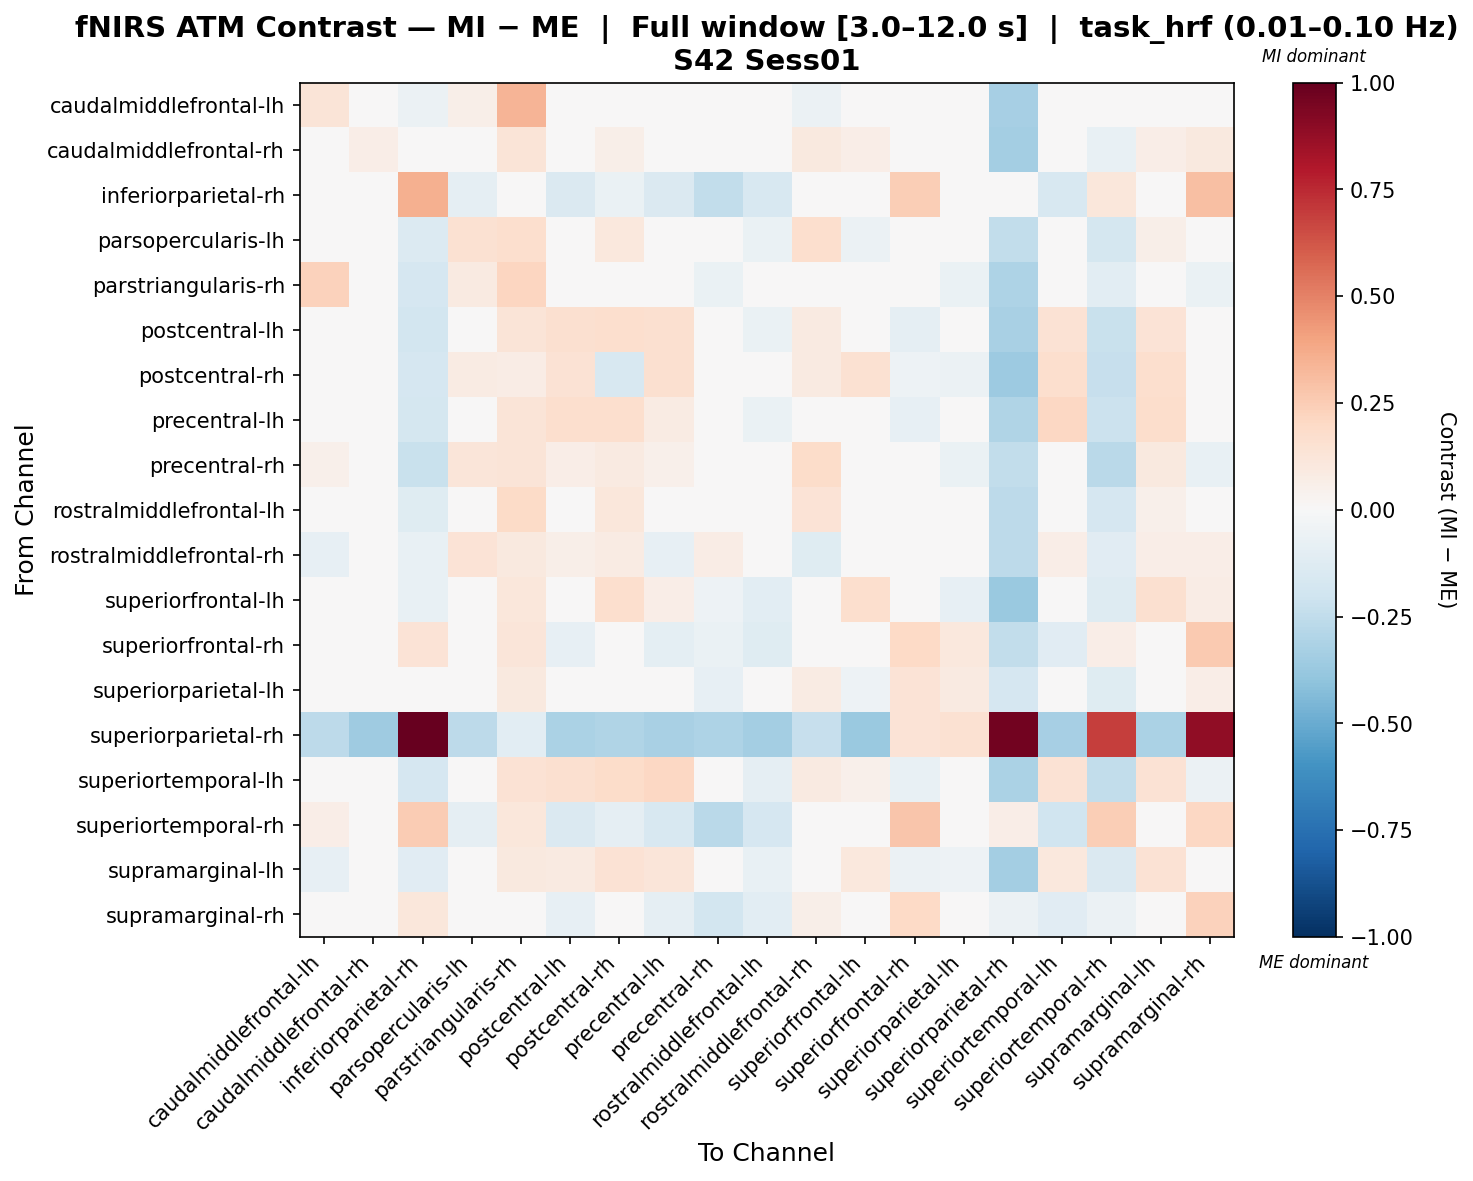

The data file committed next to this chart (first rows):
, caudalmiddlefrontal-lh, caudalmiddlefrontal-rh, inferiorparietal-rh, parsopercularis-lh, parstriangularis-rh, postcentral-lh, postcentral-rh, precentral-lh, precentral-rh, rostralmiddlefrontal-lh, rostralmiddlefrontal-rh, superiorfrontal-lh, superiorfrontal-rh, superiorparietal-lh, superiorparietal-rh, superiortemporal-lh, superiortemporal-rh, supramarginal-lh, supramarginal-rh
caudalmiddlefrontal-lh, 0.1288, -0.02986, -0.05723, 0.05806, 0.3375, -0.005175, 0.0347, -0.02224, 0.00473, -0.0227, -0.055, -0.02777, -0.004717, 0.005188, -0.3332, -0.01462, 0.003894, -0.03885, 0.03847
caudalmiddlefrontal-rh, -0.03248, 0.06398, -0.04857, 0.03487, 0.1319, -0.02394, 0.06209, -0.00181, -0.002203, -0.04709, 0.09517, 0.0626, 0.02042, -0.04797, -0.3363, -0.0223, -0.07384, 0.0669, 0.09857
inferiorparietal-rh, -0.03246, -0.03182, 0.359, -0.09152, 0.03079, -0.1433, -0.06807, -0.1433, -0.2427, -0.1575, -0.01104, -0.01476, 0.2456, 0.03942, 0.04059, -0.1575, 0.1118, -0.03302, 0.2998
parsopercularis-lh, 0.01615, 0.006475, -0.1367, 0.1489, 0.1642, -0.009954, 0.1023, 0.02128, 0.04772, -0.06395, 0.1665, -0.06155, -0.03125, 0.02759, -0.2465, -0.03308, -0.1738, 0.05873, -0.003086
parstriangularis-rh, 0.2323, 0.02251, -0.1646, 0.08789, 0.2157, 0.02251, 0.006967, 0.02251, -0.06447, 0.03185, 0.02251, 0.02565, 0.02251, -0.06447, -0.3117, 0.04119, -0.1068, 0.02251, -0.06447
postcentral-lh, -0.03538, -0.04984, -0.1827, 0.002299, 0.1315, 0.1568, 0.1683, 0.1579, -0.004703, -0.06666, 0.08725, 0.042, -0.08748, -0.02211, -0.3235, 0.1459, -0.2228, 0.1384, -0.03525
postcentral-rh, -0.01454, 0.005, -0.1705, 0.0841, 0.07725, 0.148, -0.1615, 0.1587, -0.02261, 0.02325, 0.09019, 0.1552, -0.05208, -0.05958, -0.367, 0.1709, -0.2313, 0.1709, -0.004356
precentral-lh, -0.04371, -0.02709, -0.1758, 0.0251, 0.1275, 0.1659, 0.1692, 0.0859, -0.004096, -0.06579, -0.01598, 0.04364, -0.08319, -0.02588, -0.3018, 0.2064, -0.2121, 0.1753, -0.0435
precentral-rh, 0.0544, 0.03345, -0.2244, 0.1229, 0.1265, 0.06976, 0.09036, 0.05101, -0.03553, 0.04667, 0.1803, 0.006021, 0.003214, -0.06777, -0.2482, 0.03897, -0.2688, 0.09739, -0.07618
rostralmiddlefrontal-lh, 0.02505, 0.01075, -0.1218, 0.02349, 0.1915, 0.002768, 0.1127, 0.02082, 0.04879, -0.03724, 0.1391, -0.04352, -0.02485, 0.02757, -0.265, -0.01546, -0.166, 0.05457, 0.01668
rostralmiddlefrontal-rh, -0.08574, 0.02623, -0.07755, 0.1347, 0.09452, 0.06158, 0.07825, -0.08242, 0.07791, 0.03218, -0.1249, 0.0263, -0.02491, 0.02755, -0.2592, 0.06885, -0.1114, 0.06932, 0.06875
superiorfrontal-lh, -0.04908, 0.01549, -0.07383, -0.04927, 0.1162, 0.04774, 0.1669, 0.06558, -0.05079, -0.1056, 0.04827, 0.1715, 0.01171, -0.08008, -0.3726, 0.03652, -0.1322, 0.1585, 0.07511
superiorfrontal-rh, -0.04422, -0.01757, 0.1383, -0.04785, 0.1183, -0.08369, -0.01948, -0.0997, -0.06261, -0.1227, -0.004354, 0.00156, 0.1977, 0.1079, -0.2422, -0.1166, 0.06827, -0.03318, 0.262
superiorparietal-lh, 0.01888, -0.03585, -0.01981, 0.0491, 0.09578, -0.008202, 0.01777, -0.0161, -0.08234, -0.02597, 0.08071, -0.05163, 0.1351, 0.09324, -0.1664, -0.02004, -0.1195, -0.008202, 0.06343
superiorparietal-rh, -0.262, -0.3549, 1.0, -0.2623, -0.1068, -0.3197, -0.3025, -0.3275, -0.3064, -0.3372, -0.2308, -0.3701, 0.134, 0.1533, 0.9626, -0.3312, 0.6945, -0.3197, 0.8868
superiortemporal-lh, -0.04911, -0.02394, -0.1678, -0.02503, 0.1421, 0.1587, 0.1828, 0.21, -0.03074, -0.09375, 0.0868, 0.05231, -0.07723, -0.03362, -0.3159, 0.1446, -0.2452, 0.1436, -0.05863
superiortemporal-rh, 0.06698, -0.04415, 0.2567, -0.09364, 0.1111, -0.1453, -0.0926, -0.1571, -0.2683, -0.165, -0.01829, -0.03506, 0.2802, 0.02434, 0.06847, -0.202, 0.2451, -0.03864, 0.2073
supramarginal-lh, -0.08256, -0.005485, -0.1172, 0.008961, 0.0983, 0.09126, 0.1415, 0.1192, -0.0169, -0.07504, 0.04817, 0.1092, -0.05964, -0.05337, -0.3391, 0.102, -0.1449, 0.1484, 0.02727
supramarginal-rh, -0.02755, 0.03189, 0.1152, -0.03065, 0.03982, -0.07847, 0.0002063, -0.09075, -0.1809, -0.1044, 0.05811, 0.04407, 0.2016, -0.009049, -0.05985, -0.1153, -0.05967, 0.03743, 0.2283
